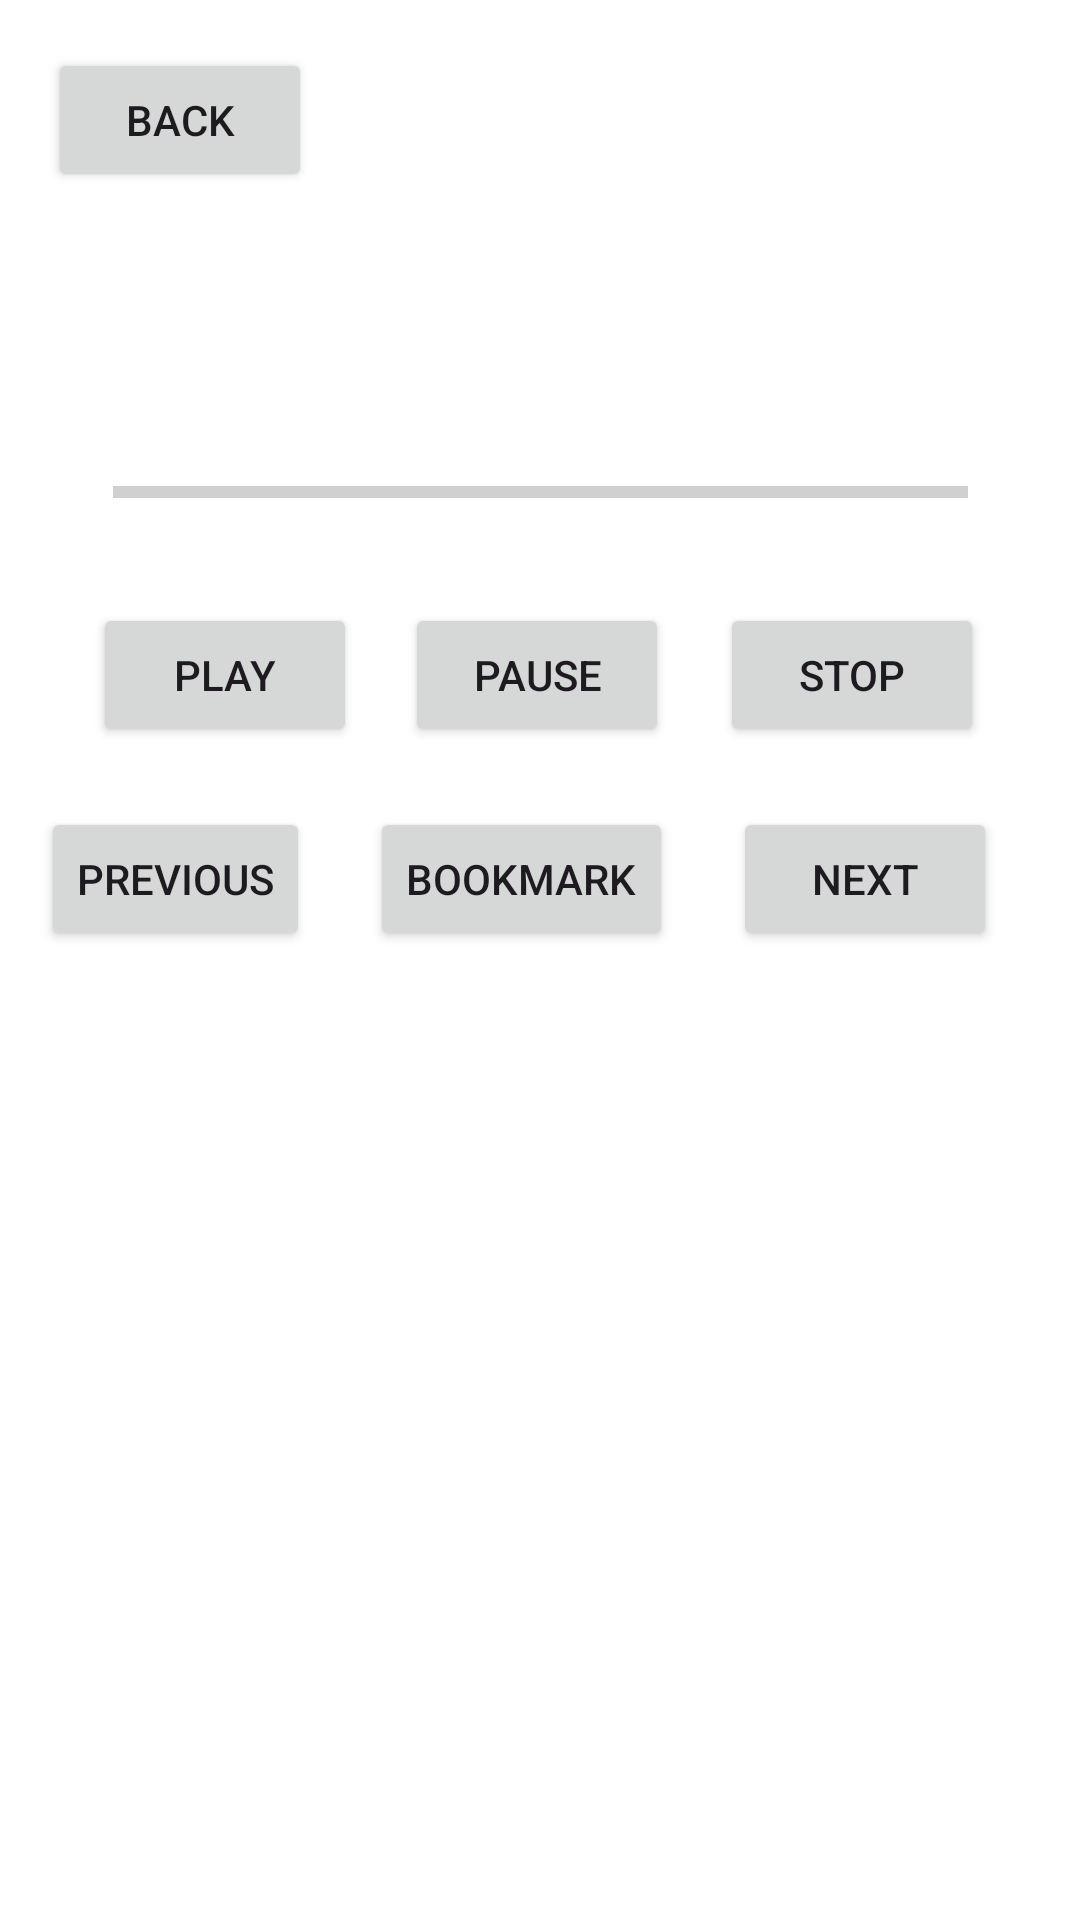

Write the Android layout XML for this screen, with the resource values it uses.
<!-- AndroidManifest.xml: application theme Theme.WalkingTourGuide -->
<!-- res/layout/activity_track_player.xml -->
<?xml version="1.0" encoding="utf-8"?>
<androidx.constraintlayout.widget.ConstraintLayout xmlns:android="http://schemas.android.com/apk/res/android"
    xmlns:app="http://schemas.android.com/apk/res-auto"
    xmlns:tools="http://schemas.android.com/tools"
    android:id="@+id/main"
    android:layout_width="match_parent"
    android:layout_height="match_parent"
    tools:context=".trackplayer.TrackPlayer">

    <Button
        android:id="@+id/trackPlayerBackBtn"
        android:layout_width="wrap_content"
        android:layout_height="wrap_content"
        android:layout_marginStart="16dp"
        android:layout_marginTop="16dp"
        android:text="@string/back_btn_name"
        app:layout_constraintStart_toStartOf="parent"
        app:layout_constraintTop_toTopOf="parent" />

    <Button
        android:id="@+id/playBtn"
        android:layout_width="wrap_content"
        android:layout_height="wrap_content"
        android:layout_marginStart="62dp"
        android:layout_marginTop="137dp"
        android:layout_marginEnd="8dp"
        android:text="@string/play_btn_name"
        app:layout_constraintEnd_toStartOf="@+id/pauseBtn"
        app:layout_constraintStart_toStartOf="parent"
        app:layout_constraintTop_toBottomOf="@id/trackPlayerBackBtn" />

    <Button
        android:id="@+id/pauseBtn"
        android:layout_width="wrap_content"
        android:layout_height="wrap_content"
        android:layout_marginStart="8dp"
        android:layout_marginTop="28dp"
        android:layout_marginEnd="9dp"
        android:text="@string/pause_btn_name"
        app:layout_constraintEnd_toStartOf="@+id/stopBtn"
        app:layout_constraintStart_toEndOf="@+id/playBtn"
        app:layout_constraintTop_toBottomOf="@+id/progressBar" />

    <Button
        android:id="@+id/stopBtn"
        android:layout_width="wrap_content"
        android:layout_height="wrap_content"
        android:layout_marginStart="8dp"
        android:layout_marginTop="201dp"
        android:layout_marginEnd="63dp"
        android:text="@string/stop_btn_name"
        app:layout_constraintEnd_toEndOf="parent"
        app:layout_constraintStart_toEndOf="@+id/pauseBtn"
        app:layout_constraintTop_toTopOf="parent" />

    <TextView
        android:id="@+id/trackPlayerTrackTitle"
        android:layout_width="wrap_content"
        android:layout_height="wrap_content"
        android:layout_marginStart="176dp"
        android:layout_marginTop="119dp"
        android:layout_marginEnd="177dp"
        android:layout_marginBottom="17dp"
        app:layout_constraintBottom_toTopOf="@+id/progressBar"
        app:layout_constraintEnd_toEndOf="parent"
        app:layout_constraintStart_toStartOf="parent"
        app:layout_constraintTop_toTopOf="parent" />

    <ProgressBar
        android:id="@+id/progressBar"
        style="?android:attr/progressBarStyleHorizontal"
        android:layout_width="285dp"
        android:layout_height="18dp"
        android:layout_marginStart="63dp"
        android:layout_marginTop="17dp"
        android:layout_marginEnd="63dp"
        app:layout_constraintEnd_toEndOf="parent"
        app:layout_constraintStart_toStartOf="parent"
        app:layout_constraintTop_toBottomOf="@+id/trackPlayerTrackTitle" />

    <Button
        android:id="@+id/nextBtn"
        android:layout_width="wrap_content"
        android:layout_height="wrap_content"
        android:layout_marginStart="8dp"
        android:layout_marginTop="20dp"
        android:layout_marginEnd="47dp"
        android:text="@string/next_btn_name"
        app:layout_constraintEnd_toEndOf="parent"
        app:layout_constraintStart_toEndOf="@+id/bookmarkBtn"
        app:layout_constraintTop_toBottomOf="@+id/stopBtn" />

    <Button
        android:id="@+id/prevBtn"
        android:layout_width="wrap_content"
        android:layout_height="wrap_content"
        android:layout_marginStart="33dp"
        android:layout_marginTop="20dp"
        android:layout_marginEnd="8dp"
        android:text="@string/prev_btn_name"
        app:layout_constraintEnd_toStartOf="@+id/bookmarkBtn"
        app:layout_constraintStart_toStartOf="parent"
        app:layout_constraintTop_toBottomOf="@+id/playBtn" />

    <TextView
        android:id="@+id/playbackSpeedTextView"
        android:layout_width="wrap_content"
        android:layout_height="wrap_content"
        android:layout_marginStart="205dp"
        android:layout_marginTop="64dp"
        android:layout_marginEnd="206dp"
        app:layout_constraintEnd_toEndOf="parent"
        app:layout_constraintStart_toStartOf="parent"
        app:layout_constraintTop_toTopOf="parent" />

    <Button
        android:id="@+id/bookmarkBtn"
        android:layout_width="wrap_content"
        android:layout_height="wrap_content"
        android:layout_marginStart="12dp"
        android:layout_marginTop="20dp"
        android:layout_marginEnd="12dp"
        android:text="@string/bookmark_btn_name"
        app:layout_constraintEnd_toStartOf="@+id/nextBtn"
        app:layout_constraintStart_toEndOf="@+id/prevBtn"
        app:layout_constraintTop_toBottomOf="@+id/pauseBtn" />

</androidx.constraintlayout.widget.ConstraintLayout>
<!-- resources referenced by this layout -->
<resources>
  <string name="back_btn_name">Back</string>
  <string name="bookmark_btn_name">Bookmark</string>
  <string name="next_btn_name">Next</string>
  <string name="pause_btn_name">Pause</string>
  <string name="play_btn_name">Play</string>
  <string name="prev_btn_name">Previous</string>
  <string name="stop_btn_name">Stop</string>
  <style name="Theme.WalkingTourGuide" parent="Base.Theme.WalkingTourGuide" />
  <style name="Base.Theme.WalkingTourGuide" parent="Theme.Material3.DayNight.NoActionBar">
          
          <item name="android:windowBackground">@color/primary_background</item>
      </style>
  <color name="primary_background">@color/white</color>
  <color name="white">#FFFFFFFF</color>
</resources>
